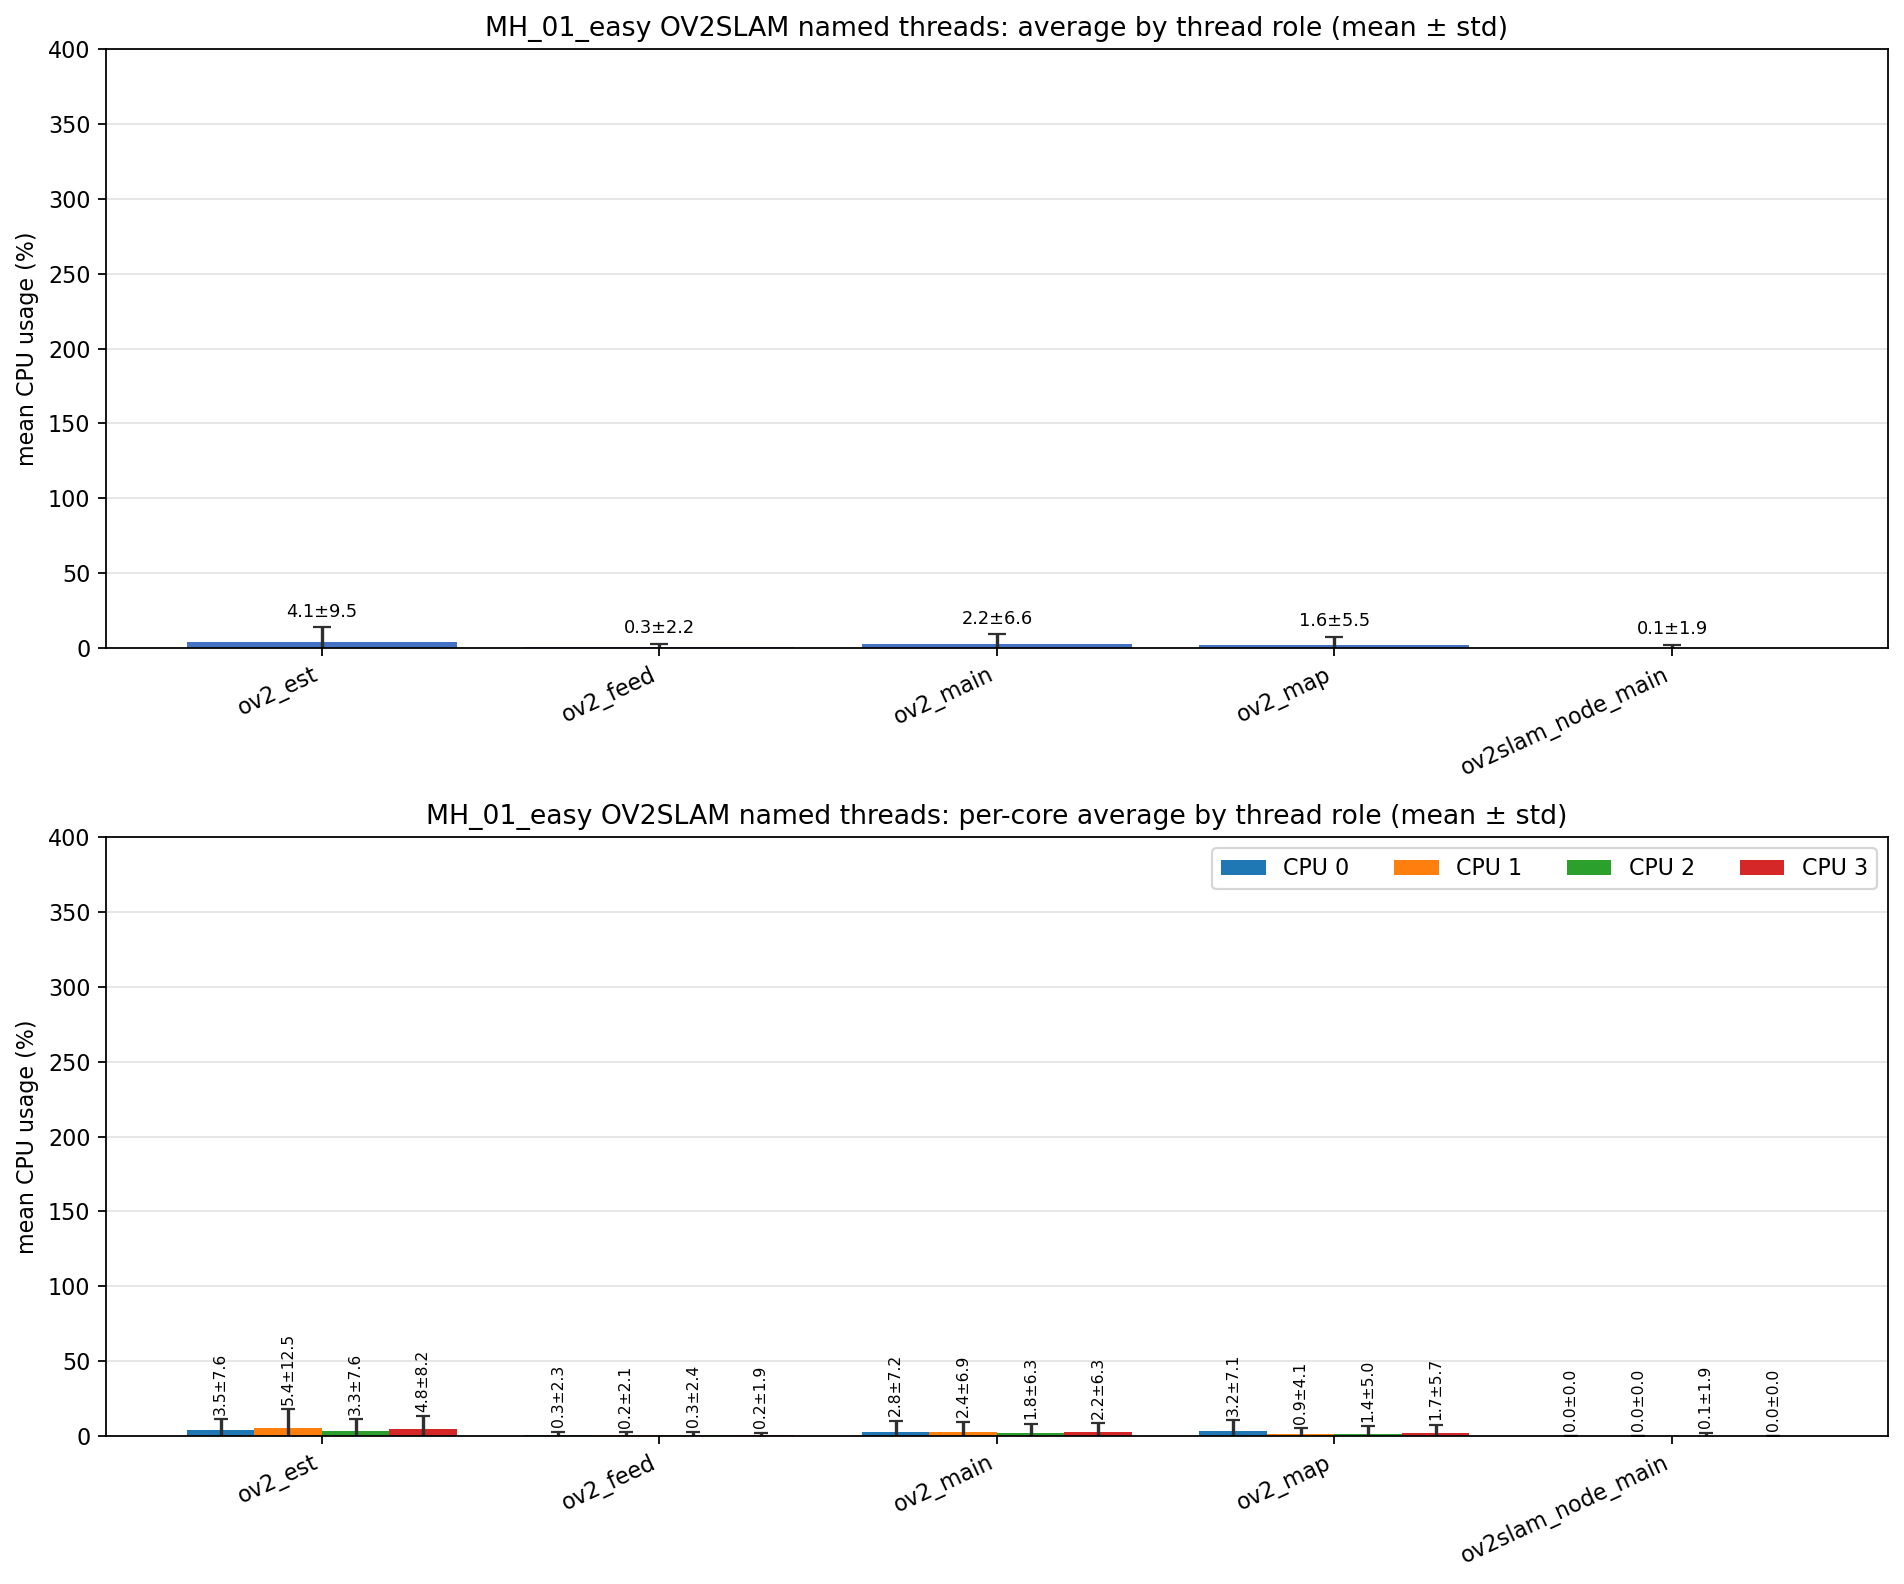

Values plotted in this chart, from the file beside it:
role, unique_tid_count, sample_count, mean_cpu_all, std_cpu_all, mean_cpu_core_0, mean_cpu_core_1, mean_cpu_core_2, mean_cpu_core_3, std_cpu_core_0, std_cpu_core_1, std_cpu_core_2, std_cpu_core_3
ov2_est, 1, 510, 4.104, 9.483, 3.525, 5.393, 3.289, 4.756, 7.637, 12.46, 7.623, 8.237
ov2_feed, 1, 510, 0.262, 2.222, 0.288, 0.226, 0.303, 0.184, 2.311, 2.060, 2.397, 1.871
ov2_main, 4, 1086, 2.238, 6.635, 2.804, 2.360, 1.839, 2.166, 7.165, 6.884, 6.297, 6.271
ov2_map, 1, 510, 1.646, 5.487, 3.175, 0.918, 1.403, 1.739, 7.100, 4.088, 4.994, 5.707
ov2slam_node_main, 1, 533, 0.108, 1.861, 0.000, 0.000, 0.108, 0.000, 0.000, 0.000, 1.861, 0.000
